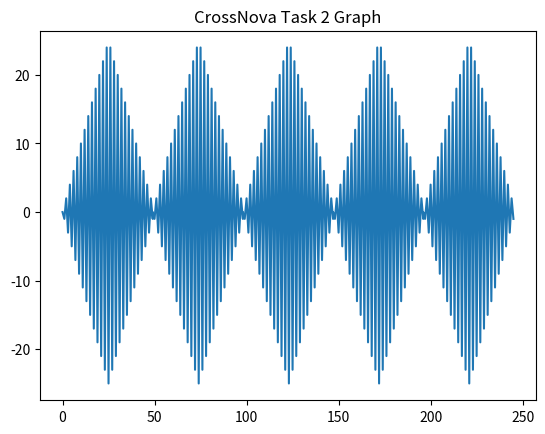

Python code for this plot:
import matplotlib.pyplot as plt


def plot(x_list: list, y_list: list):
    """
    :param x_list:
    :param y_list:
    """
    plt.plot(x_list, y_list)
    plt.title('CrossNova Task 2 Graph')
    plt.show()


def calc_graph_indexes(indexes_range: int, split_num: int) -> list:
    """

    :param split_num:
    :type indexes_range: int
    :return:
    """
    each_cycle = int(indexes_range / split_num)
    list_x = []
    list_y = []
    for i in range(split_num):
        # print(len(list_x))
        if len(list_x) == 0:
            start_x_index = 0
        else:
            start_x_index = list_x[len(list_x) - 1]
        list_x.extend([x_index for x_index in range(start_x_index, each_cycle + start_x_index)])
        list_y.extend([y_index if y_index % 2 == 0 else y_index * -1 for y_index in range(int(each_cycle / 2))])
        list_y.extend([y_index if y_index % 2 == 0 else y_index * -1 for y_index in range(int(each_cycle / 2), 0, -1)])
    return list_x, list_y


if __name__ == '__main__':
    xs, ys = calc_graph_indexes(250, 5)
    plot(xs, ys)
